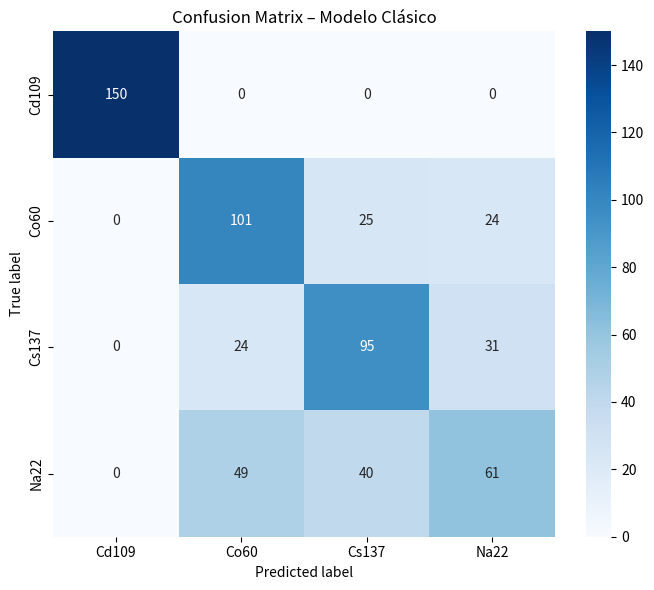

Source code (Python):
import numpy as np
import matplotlib.pyplot as plt
import seaborn as sns

# Matriz de confusión (modelo clásico)
cm = np.array([
    [150, 0,   0,  0],
    [0,   101, 25, 24],
    [0,   24,  95, 31],
    [0,   49,  40, 61]
])

labels = ["Cd109", "Co60", "Cs137", "Na22"]

plt.figure(figsize=(7, 6))
sns.heatmap(cm, annot=True, fmt="d", cmap="Blues",
            xticklabels=labels, yticklabels=labels)

plt.xlabel("Predicted label")
plt.ylabel("True label")
plt.title("Confusion Matrix – Modelo Clásico")
plt.tight_layout()
plt.show()
